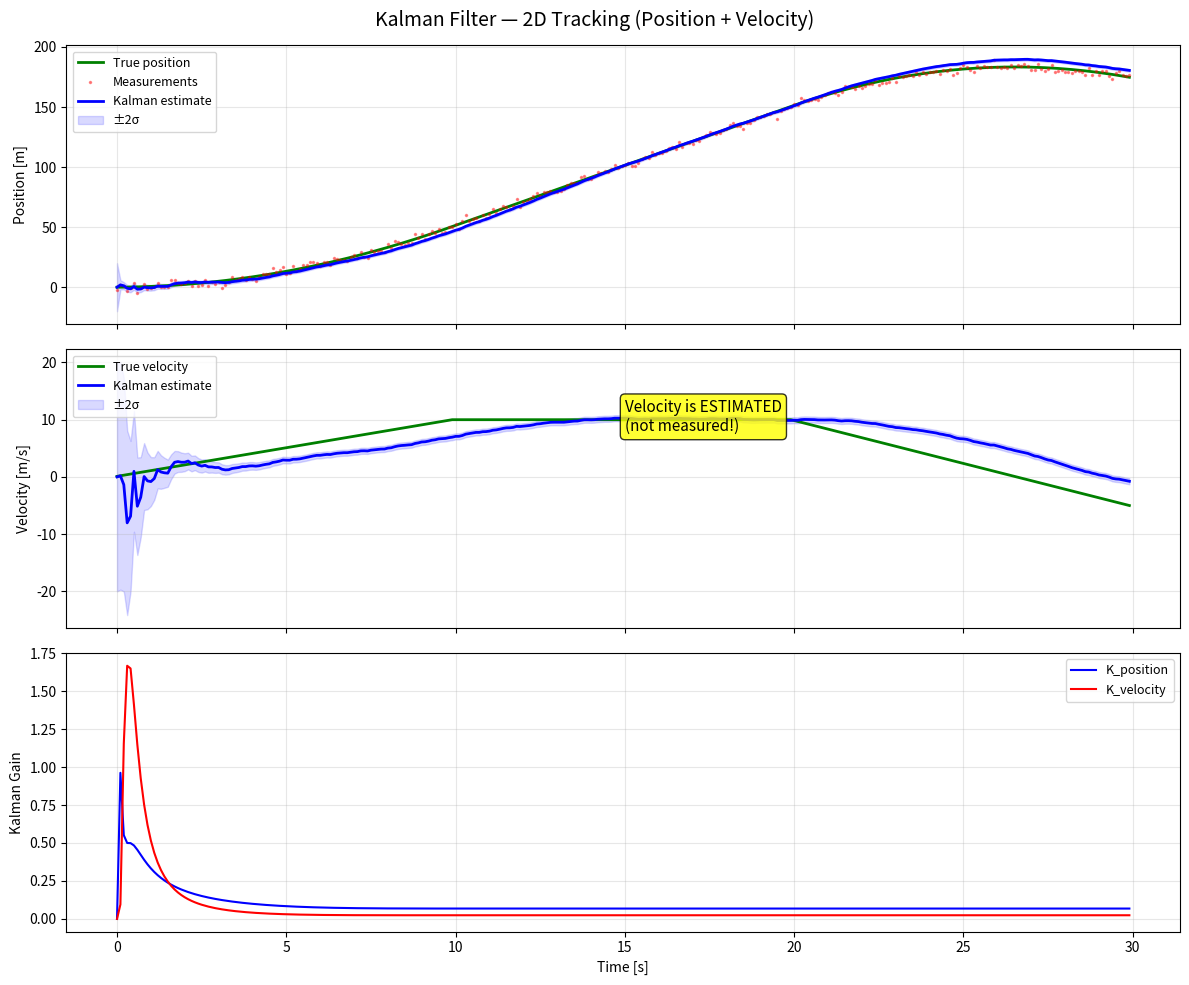

Write the Python code that produced this figure.
"""
Kalman Filter — 2D Position/Velocity Tracking
================================================

Purpose:
    Track a moving object in 1D using noisy position measurements.
    The Kalman filter estimates both position and velocity, even
    though only position is measured.

Model:
    State: x = [position, velocity]
    Dynamics: constant velocity model
        x[k+1] = [[1, Ts], [0, 1]] x[k] + process_noise
    Measurement: y[k] = [1, 0] x[k] + measurement_noise
"""

import numpy as np
import matplotlib.pyplot as plt


# =============================================================================
# Parameters
# =============================================================================
np.random.seed(123)

Ts = 0.1       # Sample period [s]
n_steps = 300
t = np.arange(n_steps) * Ts

# True trajectory: accelerating then decelerating
a_true = np.zeros(n_steps)
a_true[:100] = 1.0     # Accelerate
a_true[100:200] = 0.0  # Constant velocity
a_true[200:] = -1.5    # Decelerate

# Generate true position and velocity
v_true = np.cumsum(a_true * Ts)
x_true = np.cumsum(v_true * Ts)

# Noise parameters
sigma_process = 0.5      # Process noise std (accounts for acceleration)
sigma_meas = 2.0         # Measurement noise std (position sensor noise)

Q = np.array([[Ts**4/4, Ts**3/2],
              [Ts**3/2, Ts**2  ]]) * sigma_process**2  # Process noise

R = np.array([[sigma_meas**2]])  # Measurement noise

# Noisy measurements (position only)
y_meas = x_true + np.random.normal(0, sigma_meas, n_steps)


# =============================================================================
# State-Space Model
# =============================================================================
A = np.array([[1, Ts],
              [0, 1]])    # Constant velocity model

B = np.array([[Ts**2/2],
              [Ts]])       # Not used (no known input)

C = np.array([[1, 0]])    # Measure position only

n_states = 2


# =============================================================================
# Kalman Filter
# =============================================================================
x_hat = np.zeros((n_steps, n_states))   # State estimates
P = np.zeros((n_steps, n_states, n_states))  # Covariance
K_history = np.zeros((n_steps, n_states))     # Gain history

# Initialize
x_hat[0] = [0, 0]  # Start at origin, zero velocity
P[0] = np.eye(n_states) * 100  # Very uncertain initially

for k in range(1, n_steps):
    # === PREDICT ===
    x_pred = A @ x_hat[k-1]
    P_pred = A @ P[k-1] @ A.T + Q
    
    # === UPDATE ===
    innovation = y_meas[k] - C @ x_pred
    S = C @ P_pred @ C.T + R
    K = P_pred @ C.T @ np.linalg.inv(S)
    
    x_hat[k] = x_pred + (K @ innovation).flatten()
    P[k] = (np.eye(n_states) - K @ C) @ P_pred
    K_history[k] = K.flatten()


# =============================================================================
# Results
# =============================================================================
pos_hat = x_hat[:, 0]
vel_hat = x_hat[:, 1]

pos_rmse = np.sqrt(np.mean((pos_hat[20:] - x_true[20:])**2))
vel_rmse = np.sqrt(np.mean((vel_hat[20:] - v_true[20:])**2))
meas_rmse = np.sqrt(np.mean((y_meas[20:] - x_true[20:])**2))

print("Kalman Filter — 2D Position/Velocity Tracking")
print(f"  Position RMSE (measurement): {meas_rmse:.2f} m")
print(f"  Position RMSE (Kalman):      {pos_rmse:.2f} m")
print(f"  Velocity RMSE (Kalman):      {vel_rmse:.2f} m/s")
print(f"  (Velocity is not measured, only estimated!)")


# =============================================================================
# Plot Results
# =============================================================================
fig, axes = plt.subplots(3, 1, figsize=(12, 10), sharex=True)
fig.suptitle('Kalman Filter — 2D Tracking (Position + Velocity)', fontsize=14)

# Position
axes[0].plot(t, x_true, 'g-', linewidth=2, label='True position')
axes[0].plot(t, y_meas, 'r.', markersize=3, alpha=0.4, label='Measurements')
axes[0].plot(t, pos_hat, 'b-', linewidth=2, label='Kalman estimate')
pos_std = np.sqrt(P[:, 0, 0])
axes[0].fill_between(t, pos_hat - 2*pos_std, pos_hat + 2*pos_std,
                      alpha=0.15, color='blue', label='±2σ')
axes[0].set_ylabel('Position [m]')
axes[0].legend(loc='upper left', fontsize=9)
axes[0].grid(True, alpha=0.3)

# Velocity
axes[1].plot(t, v_true, 'g-', linewidth=2, label='True velocity')
axes[1].plot(t, vel_hat, 'b-', linewidth=2, label='Kalman estimate')
vel_std = np.sqrt(P[:, 1, 1])
axes[1].fill_between(t, vel_hat - 2*vel_std, vel_hat + 2*vel_std,
                      alpha=0.15, color='blue', label='±2σ')
axes[1].set_ylabel('Velocity [m/s]')
axes[1].legend(loc='upper left', fontsize=9)
axes[1].grid(True, alpha=0.3)
axes[1].annotate('Velocity is ESTIMATED\n(not measured!)',
                  xy=(15, 8), fontsize=11,
                  bbox=dict(boxstyle='round', facecolor='yellow', alpha=0.8))

# Kalman gains
axes[2].plot(t, K_history[:, 0], 'b-', linewidth=1.5, label='K_position')
axes[2].plot(t, K_history[:, 1], 'r-', linewidth=1.5, label='K_velocity')
axes[2].set_ylabel('Kalman Gain')
axes[2].set_xlabel('Time [s]')
axes[2].legend(fontsize=9)
axes[2].grid(True, alpha=0.3)

plt.tight_layout()
plt.savefig('kalman-tracking.png', dpi=150, bbox_inches='tight')
plt.show()
